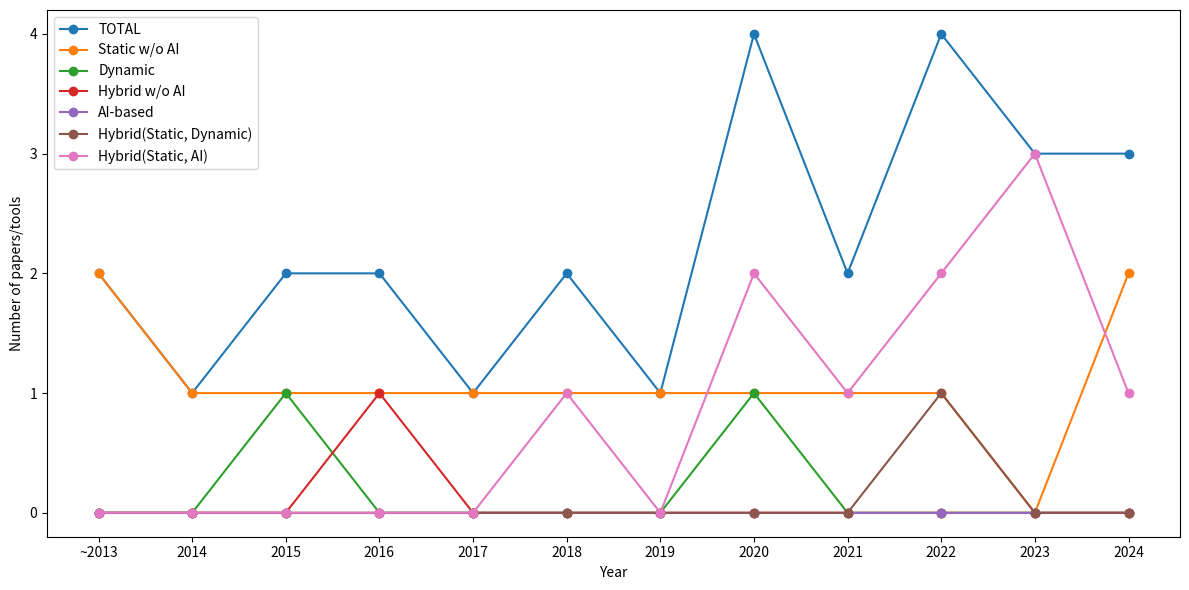

This figure's Python source:
import matplotlib.pyplot as plt
import numpy as np

# 연도 (2014~2024)
years = np.arange(2013, 2025)

# 예시 데이터: 각 연도별 4가지 방법론의 개수
data = {
    "TOTAL":                            [2, 1, 2, 2, 1, 2, 1, 4, 2, 4, 3, 3],
    "Static w/o AI":                    [2, 1, 1, 1, 1, 1, 1, 1, 1, 1, 0, 2],
    "Dynamic":                          [0, 0, 1, 0, 0, 0, 0, 1, 0, 0, 0, 0],
    "Hybrid w/o AI":                    [0, 0, 0, 1, 0, 0, 0, 0, 0, 0, 0, 0],
    "AI-based":                         [0, 0, 0, 0, 0, 0, 0, 0, 0, 0, 0, 0],
    "Hybrid(Static, Dynamic)":          [0, 0, 0, 0, 0, 0, 0, 0, 0, 1, 0, 0],
    "Hybrid(Static, AI)":               [0, 0, 0, 0, 0, 1, 0, 2, 1, 2, 3, 1]
}

# 그래프 생성
plt.figure(figsize=(12, 6))

# 각 방법론별 선 그리기
for method, counts in data.items():
    plt.plot(years, counts, marker='o', label=method)

# 레이블과 제목
plt.xlabel("Year")
plt.ylabel("Number of papers/tools")
# plt.title("Figure X: Number of Python type analysis papers and tools developed per year (2013–2024) by methodology. This line chart illustrates the annual trends in the development of research and tools across different type checking approaches, including static, dynamic, hybrid, and AI-based methods.")

# x축 눈금과 레이블
xticks = years
xticklabels = ["~2013"] + list(years[1:])  # 첫 값만 "~2013"
plt.xticks(xticks, xticklabels)

# y축 정수로 설정
plt.yticks(range(0, max([max(v) for v in data.values()]) + 1))

# 범례
plt.legend()

# 레이아웃 조정
plt.tight_layout()

# PDF로 저장
plt.savefig("rq3.pdf", format="pdf")
